Image classification data set "Project_dataset_updated_split_OT" (FootOfTheFoot/garlic-grape-classifier on GitHub). Class labels (4): garlic bulb, garlic clove, green grape, other grape.

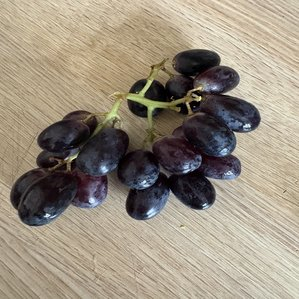
Label: other grape

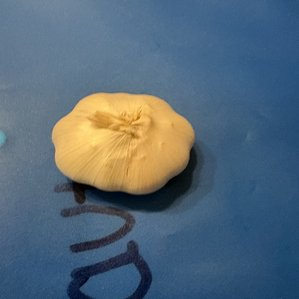
Label: garlic bulb

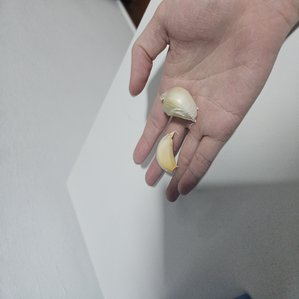
Label: garlic clove

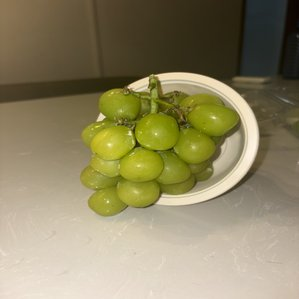
Label: green grape

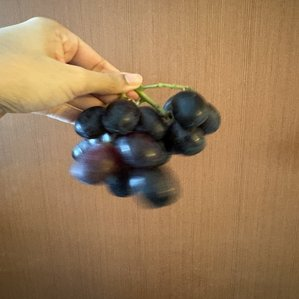
Label: other grape

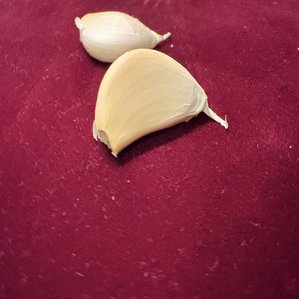
Label: garlic clove
